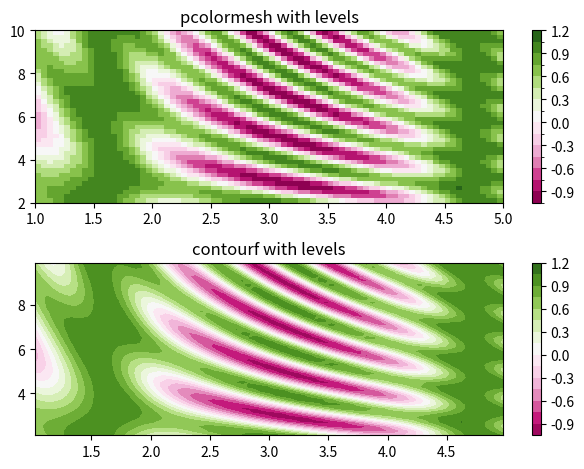

This chart was generated by the following Python code:
import matplotlib
import matplotlib.pyplot as plt
from matplotlib.colors import BoundaryNorm
from matplotlib.ticker import MaxNLocator
import numpy as np

# make these smaller to increase the resolution
dx, dy = 0.05, 0.2

# generate 2 2d grids for the x & y bounds
y, x = np.mgrid[slice(2, 10 + dy, dy),
                slice(1, 5 + dx, dx)]

z = np.sin(x)**10 + np.cos(10 + y*x) * np.cos(x)

# x and y are bounds, so z should be the value *inside* those bounds.
# Therefore, remove the last value from the z array.
z = z[:-1, :-1]
levels = MaxNLocator(nbins=15).tick_values(z.min(), z.max())


# pick the desired colormap, sensible levels, and define a normalization
# instance which takes data values and translates those into levels.
cmap = plt.get_cmap('PiYG')
norm = BoundaryNorm(levels, ncolors=cmap.N, clip=True)

fig, (ax0, ax1) = plt.subplots(nrows=2)

im = ax0.pcolormesh(x, y, z, cmap=cmap, norm=norm)
fig.colorbar(im, ax=ax0)
ax0.set_title('pcolormesh with levels')


# contours are *point* based plots, so convert our bound into point
# centers
cf = ax1.contourf(x[:-1, :-1] + dx/2.,
                  y[:-1, :-1] + dy/2., z, levels=levels,
                  cmap=cmap)
fig.colorbar(cf, ax=ax1)
ax1.set_title('contourf with levels')

# adjust spacing between subplots so `ax1` title and `ax0` tick labels
# don't overlap
fig.tight_layout()

plt.show()
